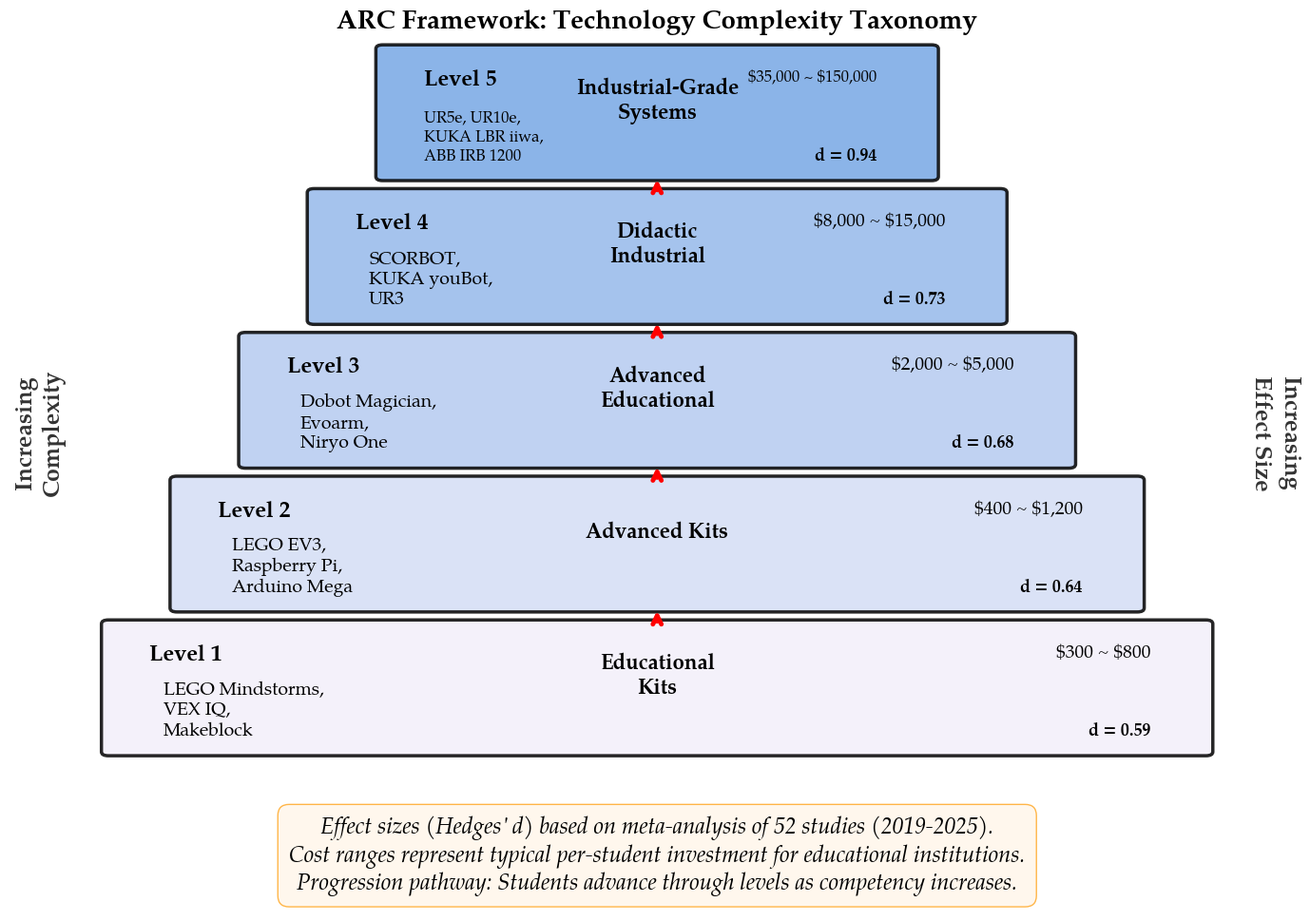

Here is the Python script that generated this plot:
#!/usr/bin/env python3
# ==============================================================================
# FIGURE 2: Technology Complexity Taxonomy - ARC Framework
# ==============================================================================

import matplotlib.pyplot as plt
import matplotlib.patches as mpatches
from matplotlib.patches import FancyBboxPatch
import numpy as np

# Configurar fuente Palatino Linotype
plt.rcParams['font.family'] = 'serif'
plt.rcParams['font.serif'] = ['TeX Gyre Pagella', 'Palatino Linotype', 'Palatino', 'URW Palladio L', 'serif']
#plt.rcParams['font.serif'] = ['Palatino Linotype', 'Palatino', 'URW Palladio L', 'TeX Gyre Pagella', 'serif']
plt.rcParams['font.size'] = 16

# Datos del ARC Framework
levels = {
    'Level 1': {
        'name': 'Educational\nKits',
        'examples': 'LEGO Mindstorms,\nVEX IQ,\nMakeblock',
        'cost': r'\$300 ~ \$800',  # Escapa los $
        'effect_size': 'd = 0.59',
        'color': '#f3effa'
    },
    'Level 2': {
        'name': 'Advanced Kits',
        'examples': 'LEGO EV3,\nRaspberry Pi,\nArduino Mega',
        'cost': r'\$400 ~ \$1,200',  # Escapa los $
        'effect_size': 'd = 0.64',
        'color': '#d4ddf5'
    },
    'Level 3': {
        'name': 'Advanced\nEducational',
        'examples': 'Dobot Magician,\nEvoarm,\nNiryo One',
        'cost': r'\$2,000 ~ \$5,000',  # Escapa los $
        'effect_size': 'd = 0.68',
        'color': '#b5cbf0'
    },
    'Level 4': {
        'name': 'Didactic\nIndustrial',
        'examples': 'SCORBOT,\nKUKA youBot,\nUR3',
        'cost': r'\$8,000 ~ \$15,000',  # Escapa los $
        'effect_size': 'd = 0.73',
        'color': '#96b9ea'
    },
    'Level 5': {
        'name': 'Industrial-Grade\nSystems',
        'examples': 'UR5e, UR10e,\nKUKA LBR iiwa,\nABB IRB 1200',
        'cost': r'\$35,000 ~ \$150,000',  # Escapa los $
        'effect_size': 'd = 0.94',
        'color': '#77a7e5'
    }
}
# Crear figura
fig, ax = plt.subplots(figsize=(14, 10))
ax.set_xlim(0.28, 9.2)
ax.set_ylim(0, 11.3)
ax.axis('off')

# TÃƒÂ­tulo principal
ax.text(5, 11.3, 'ARC Framework: Technology Complexity Taxonomy', 
        ha='center', va='top', fontsize=20, fontweight='bold')

# Dibujar pirÃƒÂ¡mide (5 niveles)
y_positions = [2, 3.8, 5.6, 7.4, 9.2]
widths = [8, 7, 6, 5, 4]
heights = 1.6

for i, (level_key, level_data) in enumerate(levels.items()):
    y = y_positions[i]
    width = widths[i]
    x_center = 5
    x_left = x_center - width/2
    
    # Crear rectÃƒÂ¡ngulo con bordes redondeados
    box = FancyBboxPatch((x_left, y), width, heights,
                         boxstyle="round,pad=0.05",
                         facecolor=level_data['color'],
                         edgecolor='black',
                         linewidth=2.5,
                         alpha=0.85)
    ax.add_patch(box)
    
    # Ajustes especÃƒÂ­ficos para Level 5 para evitar superposiciÃƒÂ³n
    examples_fontsize = 14
    cost_fontsize = 14
    examples_x = x_left + 0.4
    if level_key == 'Level 5':
        examples_fontsize = 12
        cost_fontsize = 12
        examples_x = x_left + 0.3
    
    # Texto del nivel
    ax.text(x_left + 0.3, y + heights - 0.25, level_key,
           fontsize=17, fontweight='bold', color='black',
           va='top')
    
    # Nombre del nivel
    ax.text(x_center, y + heights/2 + 0.15, level_data['name'],
           ha='center', va='center', fontsize=16, 
           fontweight='bold', color='black')
    
    # Ejemplos (lado izquierdo)
    ax.text(examples_x, y + 0.15, level_data['examples'],
           fontsize=examples_fontsize, color='black', va='bottom', ha='left')
    
    # Costo (lado derecho, arriba)
    ax.text(x_left + width - 0.4, y + heights - 0.25, level_data['cost'],
           fontsize=cost_fontsize, color='black', va='top', ha='right',
           fontweight='normal')
    
    # Effect size (lado derecho, abajo)
    ax.text(x_left + width - 0.4, y + 0.15, level_data['effect_size'],
           fontsize=13, color='black', va='bottom', ha='right',
           fontweight='bold')

# Flechas indicando progresiÃƒÂ³n
for i in range(4):
    y_from = y_positions[i] + heights
    y_to = y_positions[i+1]
    ax.annotate('', xy=(5, y_to), xytext=(5, y_from),
               arrowprops=dict(arrowstyle='->', lw=3.5, color='red'))

# Etiquetas laterales
ax.text(0.5, 6, 'Increasing\nComplexity', rotation=90, 
       ha='center', va='center', fontsize=18, fontweight='bold',
       color='#333333')

ax.text(9.5, 6, 'Increasing\nEffect Size', rotation=270,
       ha='center', va='center', fontsize=18, fontweight='bold',
       color='#333333')

# Leyenda descriptiva abajo
legend_text = (
    "Effect sizes (Hedges' d) based on meta-analysis of 52 studies (2019-2025).\n"
    "Cost ranges represent typical per-student investment for educational institutions.\n"
    "Progression pathway: Students advance through levels as competency increases."
)
ax.text(5, 1.2, legend_text,
       ha='center', va='top', fontsize=17, style='italic',
       bbox=dict(boxstyle='round,pad=0.5', facecolor='#fff4e6', 
                edgecolor='#ff9900', alpha=0.7))

plt.tight_layout()
plt.savefig('Figure2_Technology_Taxonomy.png', dpi=300, bbox_inches='tight', 
           facecolor='white')
print("Figure 2 saved: Figure2_Technology_Taxonomy.png")
print("Resolution: 300 DPI")
plt.close()
